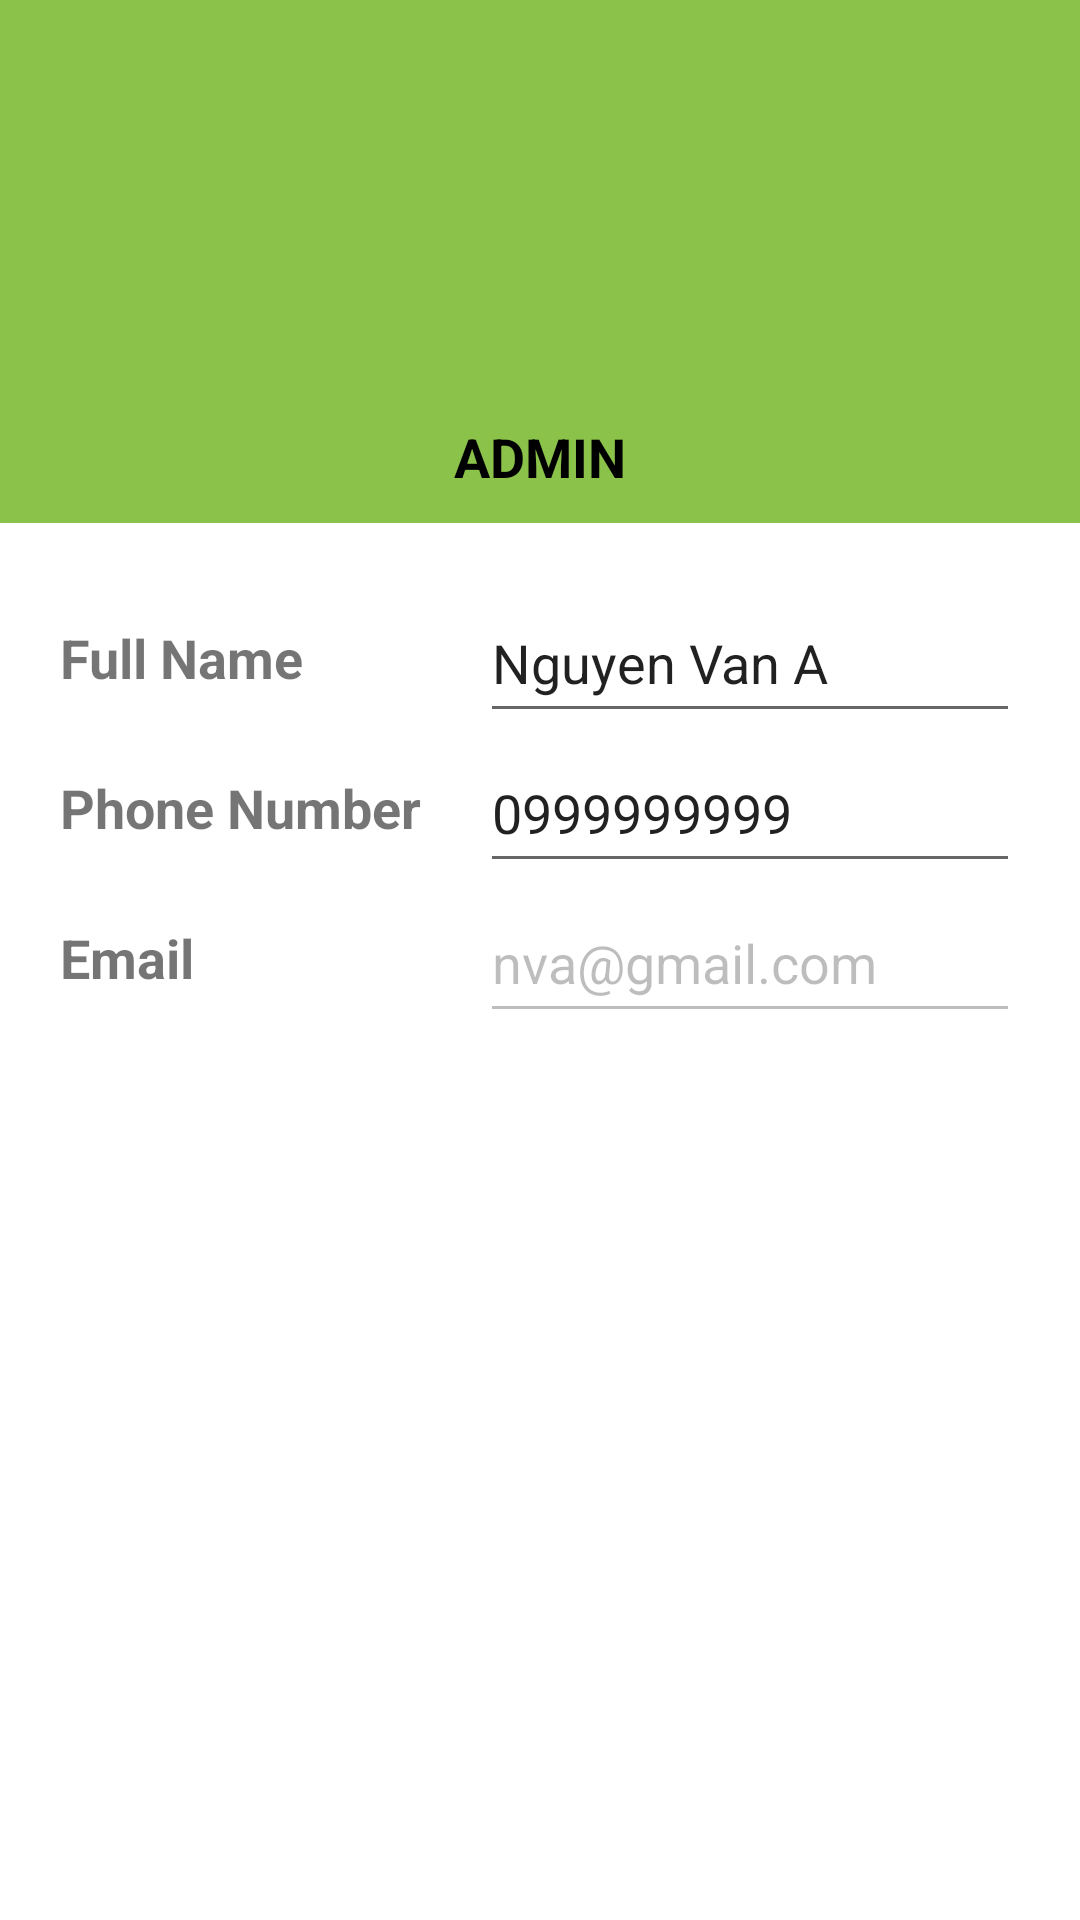

This screen was rendered from an Android layout file. Write that file and the resources it references.
<!-- AndroidManifest.xml: application theme Theme.QuizApp_Nhom01 -->
<!-- res/layout/main_profile.xml -->
<?xml version="1.0" encoding="utf-8"?>
<LinearLayout xmlns:android="http://schemas.android.com/apk/res/android"
    xmlns:app="http://schemas.android.com/apk/res-auto"
    xmlns:tools="http://schemas.android.com/tools"
    android:layout_width="match_parent"
    android:layout_height="match_parent"
    android:orientation="vertical"
    tools:context=".Main_Profile">

    <LinearLayout
        android:layout_width="match_parent"
        android:layout_height="wrap_content"
        android:background="#8BC34A"
        android:orientation="vertical">

        <ImageView
            android:layout_width="120dp"
            android:layout_height="120dp"
            android:layout_gravity="center"
            android:layout_marginTop="20dp"
            android:src="@drawable/ic_baseline_account_circle_24" />

        <TextView
            android:id="@+id/tvRoleUser"
            android:layout_width="match_parent"
            android:layout_height="wrap_content"
            android:layout_marginBottom="10dp"
            android:gravity="center"
            android:text="ADMIN"
            android:textColor="@color/black"
            android:textSize="18sp"
            android:textStyle="bold" />
    </LinearLayout>

    <LinearLayout
        android:layout_width="match_parent"
        android:layout_height="wrap_content"
        android:layout_margin="20dp"
        android:orientation="horizontal">

        <LinearLayout
            android:layout_width="130dp"
            android:layout_height="wrap_content"
            android:layout_marginRight="10dp"
            android:orientation="vertical">

            <TextView
                android:layout_width="match_parent"
                android:layout_height="50dp"
                android:gravity="left|center"
                android:text="Full Name"
                android:textStyle="bold"
                android:textSize="18sp"/>

            <TextView
                android:layout_width="match_parent"
                android:layout_height="50dp"
                android:gravity="left|center"
                android:text="Phone Number"
                android:textStyle="bold"
                android:textSize="18sp"/>

            <TextView
                android:layout_width="match_parent"
                android:layout_height="50dp"
                android:gravity="left|center"
                android:text="Email"
                android:textStyle="bold"
                android:textSize="18sp"/>

        </LinearLayout>

        <LinearLayout
            android:layout_width="match_parent"
            android:layout_height="wrap_content"
            android:orientation="vertical">

            <EditText
                android:id="@+id/edtUserName"
                android:layout_width="match_parent"
                android:layout_height="50dp"
                android:text="Nguyen Van A" />

            <EditText
                android:id="@+id/edtPhoneNumber"
                android:layout_width="match_parent"
                android:layout_height="50dp"
                android:text="0999999999"
                android:inputType="phone"/>

            <EditText
                android:id="@+id/edtEmail"
                android:layout_width="match_parent"
                android:layout_height="50dp"
                android:text="nva@gmail.com"
                android:enabled="false"/>
        </LinearLayout>
    </LinearLayout>
</LinearLayout>
<!-- resources referenced by this layout -->
<resources>
  <color name="black">#FF000000</color>
  <style name="Theme.QuizApp_Nhom01" parent="Theme.MaterialComponents.DayNight.DarkActionBar">
          
          <item name="colorPrimary">#4CAF50</item>
          <item name="colorPrimaryVariant">@color/purple_700</item>
          <item name="colorOnPrimary">@color/white</item>
          
          <item name="colorSecondary">@color/teal_200</item>
          <item name="colorSecondaryVariant">@color/teal_700</item>
          <item name="colorOnSecondary">@color/black</item>
          
          <item name="android:statusBarColor">?attr/colorPrimaryVariant</item>
          
      </style>
  <color name="purple_700">#FF3700B3</color>
  <color name="white">#FFFFFFFF</color>
  <color name="teal_200">#FF03DAC5</color>
  <color name="teal_700">#FF018786</color>
</resources>
